Run: headless pygame with SDL's dummy video driver; simulated clock (each Clock.tick advances the game by its frame time, no real sleeping); random seed 0; keys injected as events and as key.get_pressed() state; mouse plan: one left click at the window centre at the start of phase 2, then a move to the lower-right quarter at the start of phase 3.
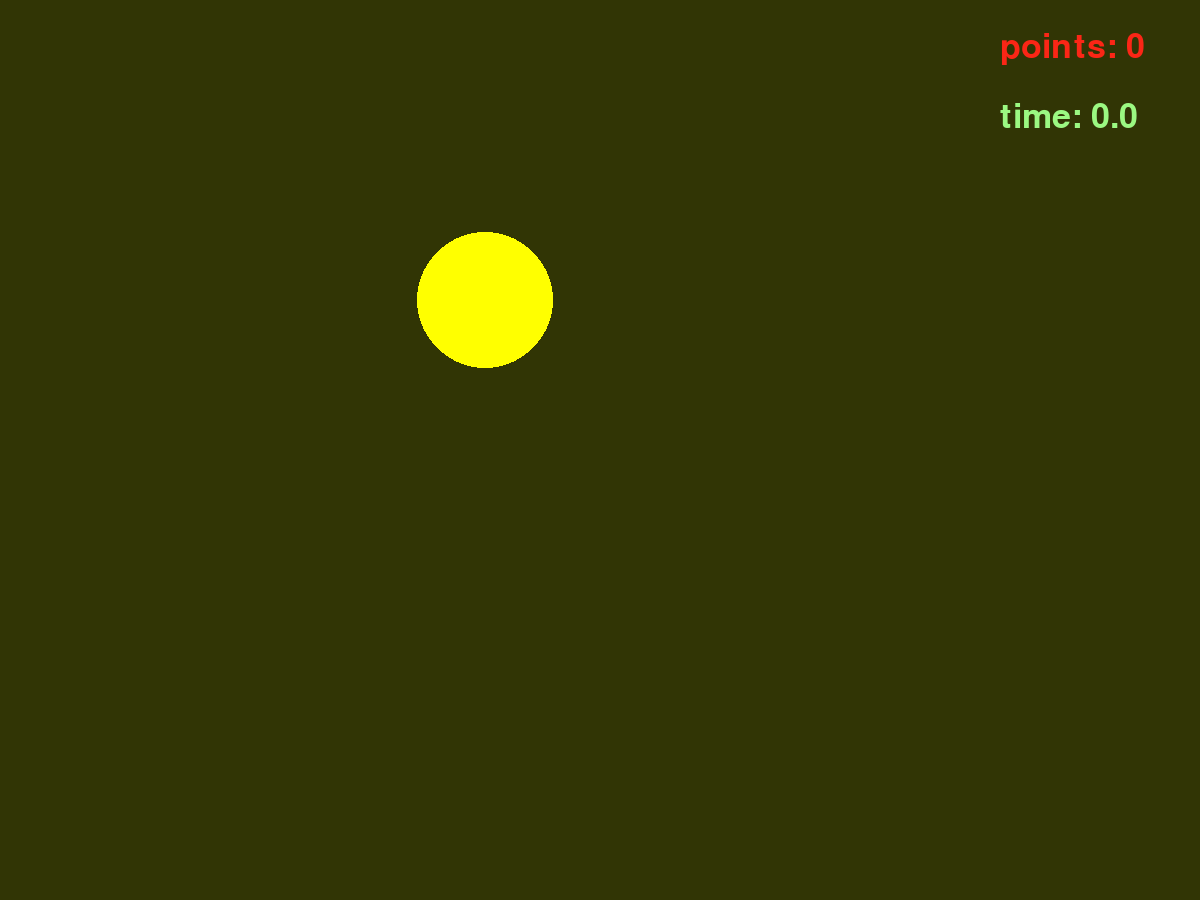
Frame 1 of 4 · flips 1–60 · no input
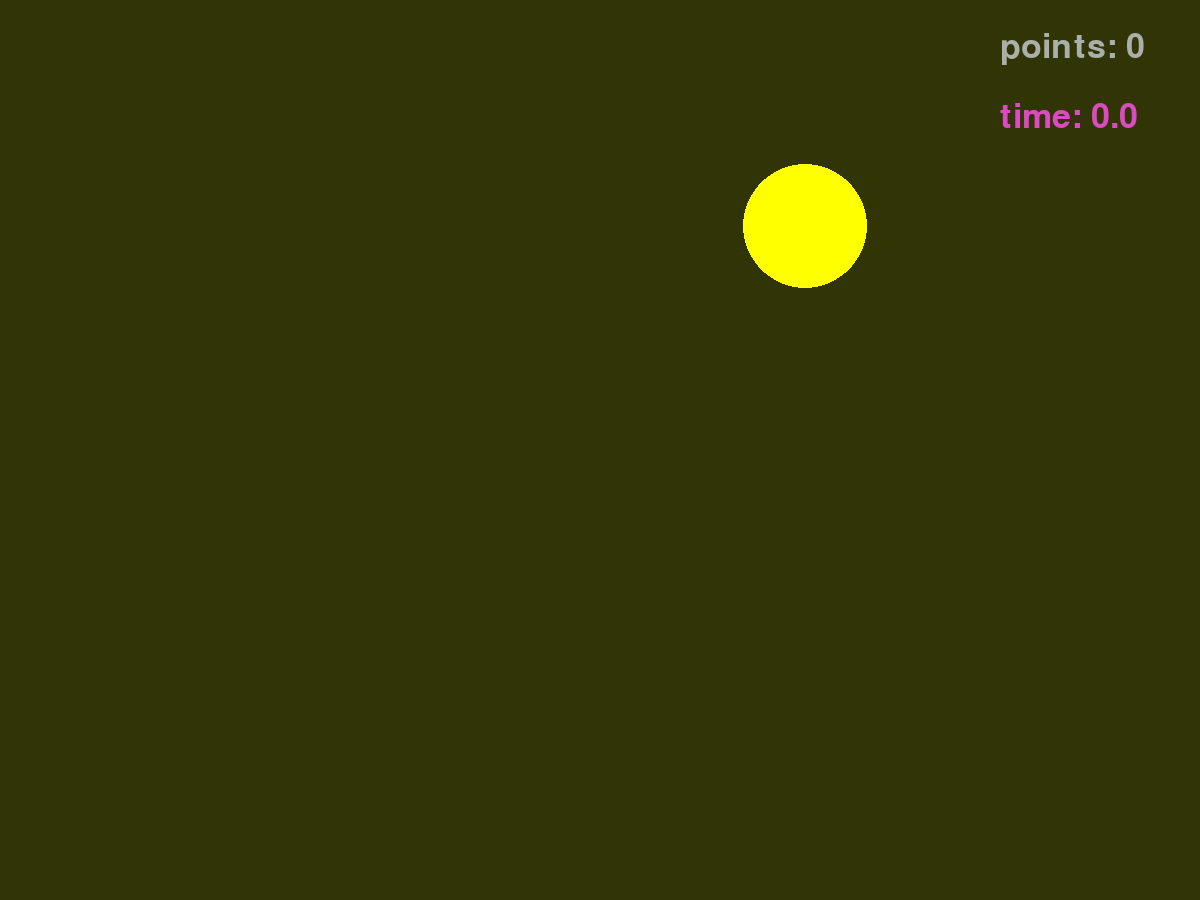
Frame 2 of 4 · flips 61–180 · clicked the window centre · tapped SPACE, RETURN · held RIGHT (→), D
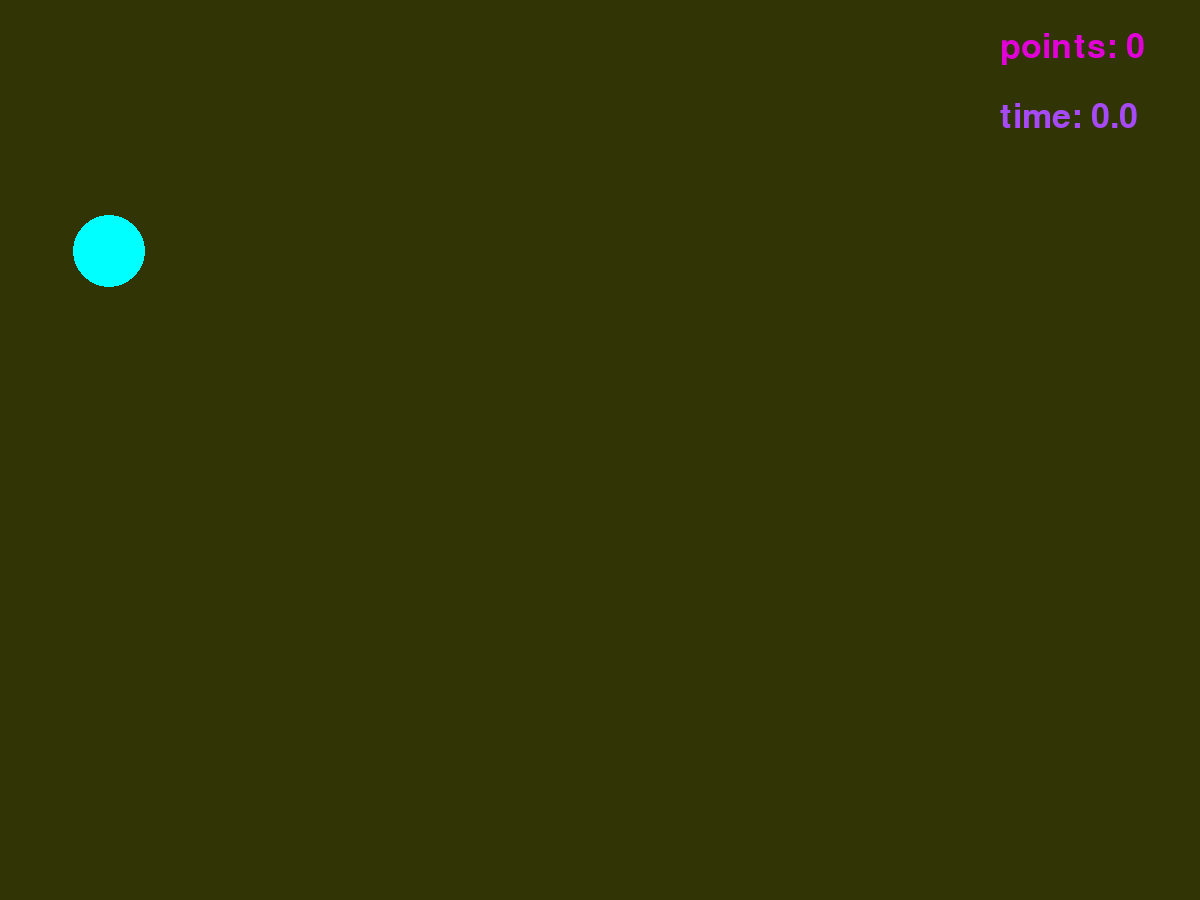
Frame 3 of 4 · flips 181–300 · moved the mouse to the lower-right quarter · held DOWN (↓), S
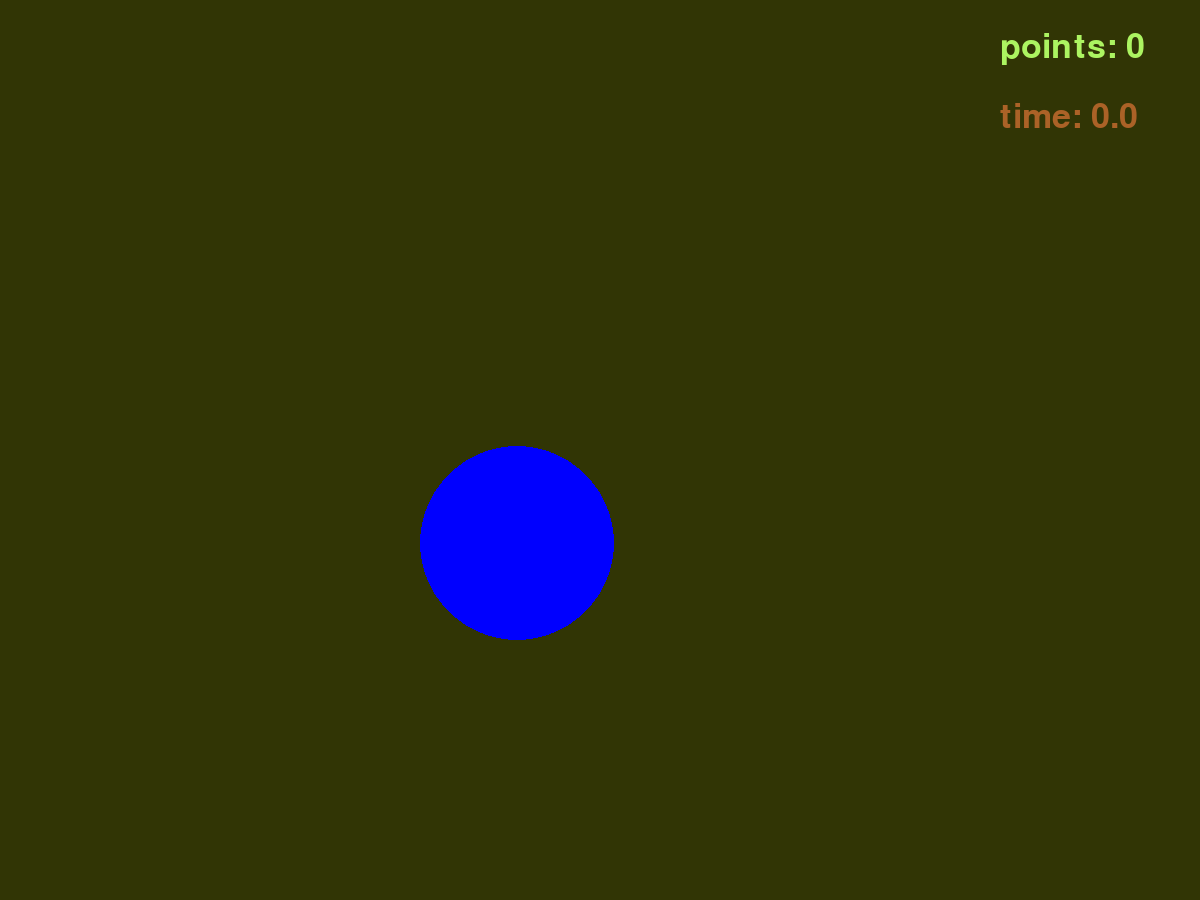
Frame 4 of 4 · flips 301–420 · held LEFT (←), A, UP (↑), W

The pygame program that drew these frames:

import pygame
from pygame.draw import *
from random import randint
pygame.init()

FPS = 10
screen = pygame.display.set_mode((1200, 900))

RED = (255, 0, 0)
BLUE = (0, 0, 255)
YELLOW = (255, 255, 0)
GREEN = (0, 255, 0)
MAGENTA = (255, 0, 255)
CYAN = (0, 255, 255)
BLACK = (randint(0,70), randint(0, 70), randint(0, 70))
COLORS = [RED, BLUE, YELLOW, GREEN, MAGENTA, CYAN]

v_x, v_y = 10, 10

def new_ball():
    '''
    draw new ball
    x, y - ball`s coordinates
    r - ball`s radius
    '''
    global x, y, r, FPS, point, Time
    Time = 0
    point = 0
    FPS = 0.5
    x = randint(105, 1095)
    y = randint(105, 795)
    r = randint(10, 100)
    color = COLORS[randint(0, 5)]
    circle(screen, color, (x, y), r)

def ball_motion():
    global x, y, v_x, v_y, r, FPS, Time
    FPS = 20
    Time += 5
    if x > 1200 - r or x < r:
        v_x = -v_x
    if y < r or y > 900 - r:
        v_y = -v_y
    x += v_x
    y += v_y
    color = COLORS[randint(0, 5)]
    circle(screen, color, (x, y), r)

def click_ball(event, x_ball, y_ball, r_ball, points):
    '''
    checking the ball hit
    x_ball, y_ball - ball`s parameters
    event - mousebottondown
    points - points for hitting
    '''
    if (event.pos[0]-x_ball)**2 + (event.pos[1]-y_ball)**2 < r_ball**2:
        return 1
    else:
        return -1


def counter(points):
    '''counter'''
    front = pygame.font.Font(None, 50)
    text = front.render('points: ' + str(points), True, (randint(150, 255), randint(0, 255), randint(0,255)))
    screen.blit(text, (1000, 30))

def time():
    front = pygame.font.Font(None, 50)
    text = front.render('time: ' + str(Time/100), True, (randint(150, 255), randint(0, 255), randint(0,255)))
    screen.blit(text, (1000, 100))



pygame.display.update()
clock = pygame.time.Clock()
finished = False

point = 0
delta_point = 0

Time = 0

while not finished:
    clock.tick(FPS)
    for event in pygame.event.get():
        if event.type == pygame.QUIT:
            finished = True
        elif event.type == pygame.MOUSEBUTTONDOWN:
            delta_point = click_ball(event, x, y, r, point)
    point += delta_point
    if delta_point == -1 or point == 0:
        new_ball()
    else:
        ball_motion()
    delta_point = 0
    counter(point)
    time()
    pygame.display.update()
    screen.fill(BLACK)

pygame.quit()
